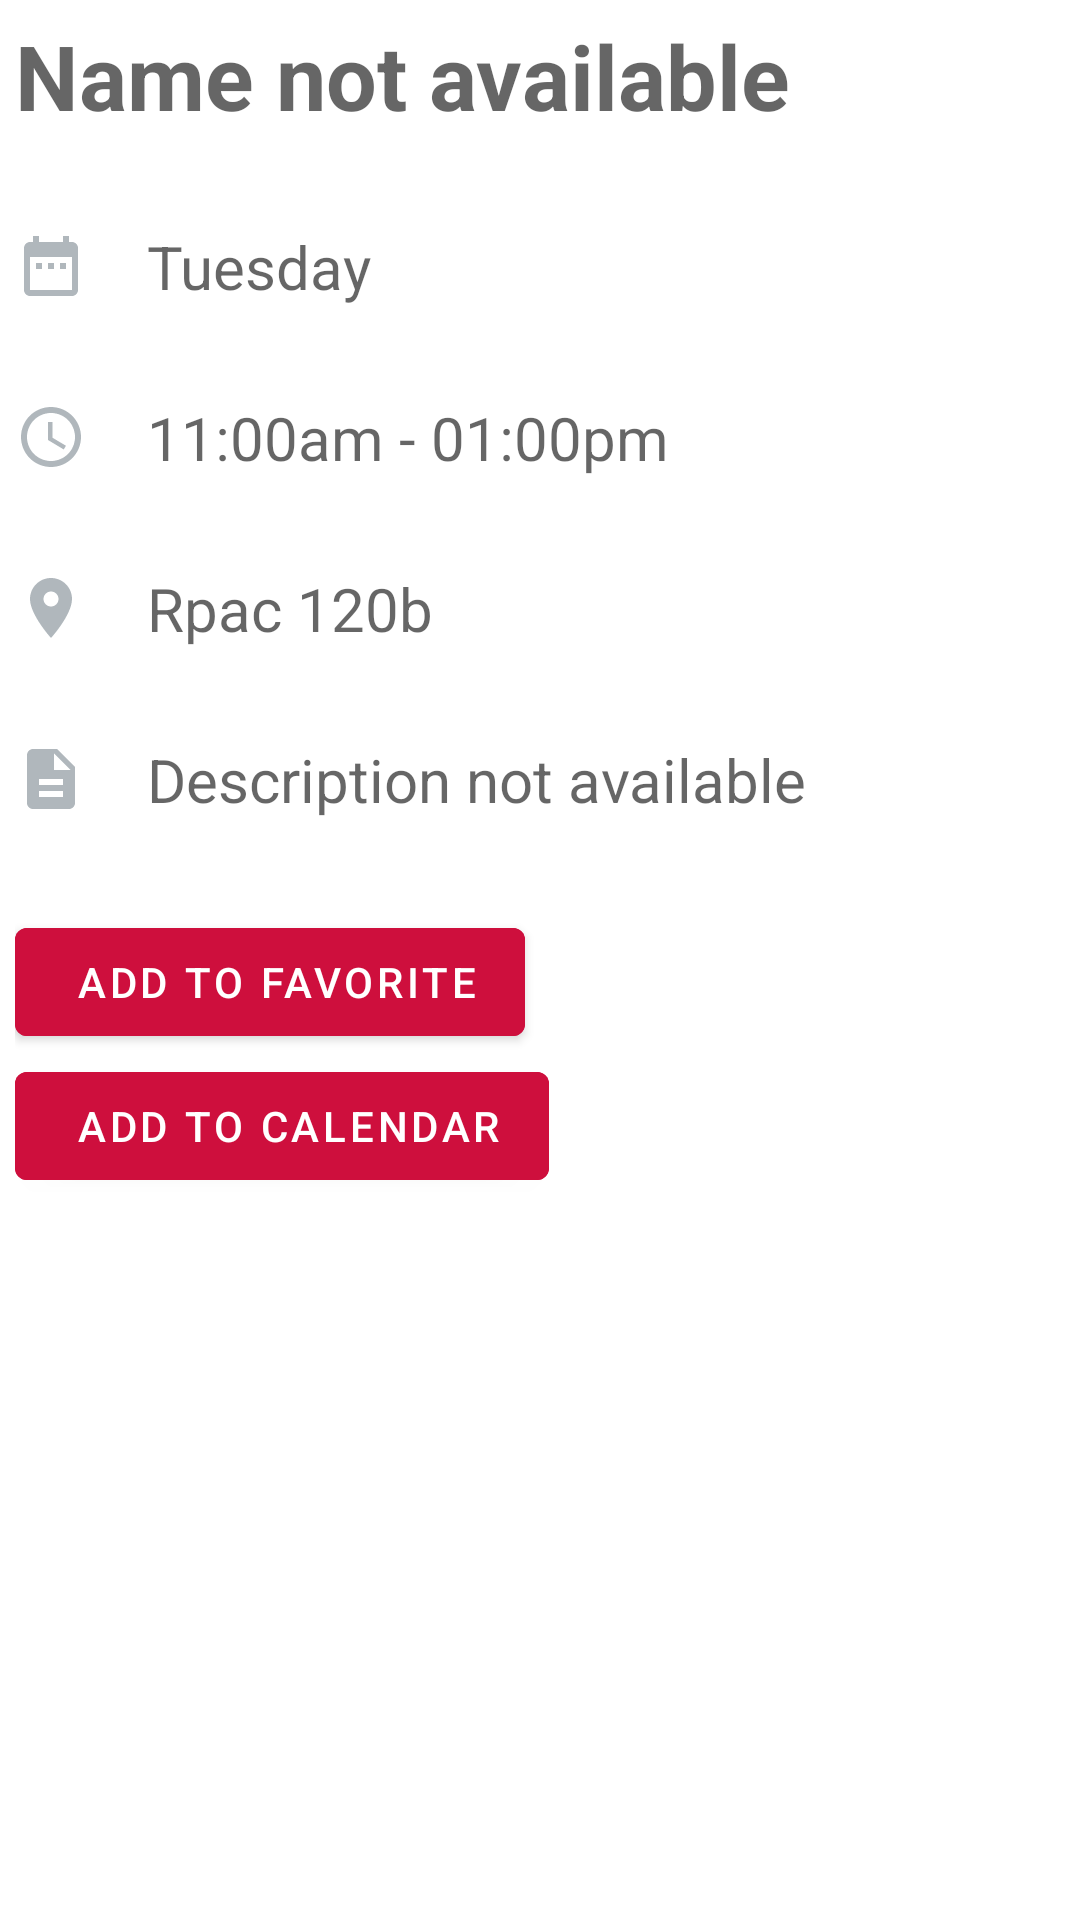

The Android layout XML behind this screen, and the referenced resources:
<!-- AndroidManifest.xml: application theme AppTheme -->
<!-- res/layout/event_rec_sports_detail.xml -->
<?xml version="1.0" encoding="utf-8"?>
<ScrollView xmlns:android="http://schemas.android.com/apk/res/android"
    android:layout_width="match_parent"
    android:layout_height="match_parent">
<LinearLayout xmlns:android="http://schemas.android.com/apk/res/android"
    xmlns:tools="http://schemas.android.com/tools"
    android:layout_width="match_parent"
    android:layout_height="match_parent"
    android:padding="5dp"
    android:orientation="vertical">

    <TextView
        android:id="@+id/detailedEventTitle"
        android:layout_width="wrap_content"
        android:layout_height="wrap_content"
        android:layout_alignParentTop="true"
        android:layout_marginTop="0dp"
        android:hint="Name not available"
        android:textSize="30sp"
        android:textStyle="bold" />

    <TextView
        android:id="@+id/detailedEventDate"
        android:layout_width="wrap_content"
        android:layout_height="wrap_content"
        android:layout_below="@+id/eventTitle"
        android:layout_alignLeft="@+id/eventTitle"
        android:layout_marginLeft="0dp"
        android:layout_marginTop="30dp"
        android:hint="Tuesday"
        android:textSize="20sp"
        android:drawableLeft="@drawable/ic_calendar"
        android:drawablePadding="20dp"/>

    <TextView
        android:id="@+id/detailedEventTime"
        android:layout_width="wrap_content"
        android:layout_height="wrap_content"
        android:layout_below="@+id/eventTitle"
        android:layout_alignLeft="@+id/eventTitle"
        android:layout_marginLeft="0dp"
        android:layout_marginTop="30dp"
        android:hint="11:00am - 01:00pm"
        android:textSize="20sp"
        android:drawableLeft="@drawable/ic_clock"
        android:drawablePadding="20dp"/>

    <TextView
        android:id="@+id/detailedEventLocation"
        android:layout_width="wrap_content"
        android:layout_height="wrap_content"
        android:layout_below="@+id/eventTime"
        android:layout_alignLeft="@+id/eventTitle"
        android:layout_marginLeft="0dp"
        android:layout_marginTop="30dp"
        android:hint="Rpac 120b"
        android:textSize="20sp"
        android:drawableLeft="@drawable/ic_place"
        android:drawablePadding="20dp"/>

    <TextView
        android:id="@+id/detailedEventDescription"
        android:layout_width="wrap_content"
        android:layout_height="wrap_content"
        android:layout_below="@+id/eventLocation"
        android:layout_marginTop="30dp"
        android:layout_marginBottom="30sp"
        android:ellipsize="end"
        android:hint="Description not available"
        android:textSize="20sp"
        android:drawableLeft="@drawable/ic_description"
        android:drawablePadding="20dp"/>

    <LinearLayout
        android:layout_width="wrap_content"
        android:layout_height="wrap_content"
        android:orientation="vertical">
    <com.google.android.material.button.MaterialButton
        android:id="@+id/favorite_button"
        android:layout_width="wrap_content"
        android:layout_height="wrap_content"
        android:text="Add to favorite"
        android:layout_marginTop="0dp"
        style="@style/Widget.MaterialComponents.Button"
        android:backgroundTint="@color/scarlet"
        android:paddingLeft="20dp"/>

    <com.google.android.material.button.MaterialButton
        android:id="@+id/calendar_button"
        android:layout_width="wrap_content"
        android:layout_height="wrap_content"
        android:text="Add to calendar"
        android:layout_marginTop="0dp"
        style="@style/Widget.MaterialComponents.Button"
        android:backgroundTint="@color/scarlet"
        android:layout_marginBottom="30sp"
        android:paddingLeft="20dp"/>
    </LinearLayout>

</LinearLayout>
</ScrollView>
<!-- resources referenced by this layout -->
<resources>
  <color name="scarlet">#CE0F3D</color>
  <!-- drawable ic_calendar (drawable) -->
  <vector android:height="24dp" android:tint="#B0B7BC"
      android:viewportHeight="24.0" android:viewportWidth="24.0"
      android:width="24dp" xmlns:android="http://schemas.android.com/apk/res/android">
      <path android:fillColor="#FF000000" android:pathData="M9,11L7,11v2h2v-2zM13,11h-2v2h2v-2zM17,11h-2v2h2v-2zM19,4h-1L18,2h-2v2L8,4L8,2L6,2v2L5,4c-1.11,0 -1.99,0.9 -1.99,2L3,20c0,1.1 0.89,2 2,2h14c1.1,0 2,-0.9 2,-2L21,6c0,-1.1 -0.9,-2 -2,-2zM19,20L5,20L5,9h14v11z"/>
  </vector>
  <!-- drawable ic_clock (drawable) -->
  <vector android:height="24dp" android:tint="#B0B7BC"
      android:viewportHeight="24.0" android:viewportWidth="24.0"
      android:width="24dp" xmlns:android="http://schemas.android.com/apk/res/android">
      <path android:fillColor="#FF000000" android:pathData="M11.99,2C6.47,2 2,6.48 2,12s4.47,10 9.99,10C17.52,22 22,17.52 22,12S17.52,2 11.99,2zM12,20c-4.42,0 -8,-3.58 -8,-8s3.58,-8 8,-8 8,3.58 8,8 -3.58,8 -8,8zM12.5,7H11v6l5.25,3.15 0.75,-1.23 -4.5,-2.67z"/>
  </vector>
  <!-- drawable ic_description (drawable) -->
  <vector android:height="24dp" android:tint="#B0B7BC"
      android:viewportHeight="24.0" android:viewportWidth="24.0"
      android:width="24dp" xmlns:android="http://schemas.android.com/apk/res/android">
      <path android:fillColor="#FF000000" android:pathData="M14,2L6,2c-1.1,0 -1.99,0.9 -1.99,2L4,20c0,1.1 0.89,2 1.99,2L18,22c1.1,0 2,-0.9 2,-2L20,8l-6,-6zM16,18L8,18v-2h8v2zM16,14L8,14v-2h8v2zM13,9L13,3.5L18.5,9L13,9z"/>
  </vector>
  <!-- drawable ic_place (drawable) -->
  <vector android:height="24dp" android:tint="#B0B7BC"
      android:viewportHeight="24.0" android:viewportWidth="24.0"
      android:width="24dp" xmlns:android="http://schemas.android.com/apk/res/android">
      <path android:fillColor="#FF000000" android:pathData="M12,2C8.13,2 5,5.13 5,9c0,5.25 7,13 7,13s7,-7.75 7,-13c0,-3.87 -3.13,-7 -7,-7zM12,11.5c-1.38,0 -2.5,-1.12 -2.5,-2.5s1.12,-2.5 2.5,-2.5 2.5,1.12 2.5,2.5 -1.12,2.5 -2.5,2.5z"/>
  </vector>
  <style name="AppTheme" parent="Theme.MaterialComponents.Light.NoActionBar">
          
          <item name="colorPrimary">@color/scarlet</item>
          <item name="colorPrimaryDark">@color/colorPrimaryDark</item>
          <item name="colorAccent">@color/colorAccent</item>
      </style>
  <color name="colorPrimaryDark">#00574B</color>
  <color name="colorAccent">#D81B60</color>
</resources>
